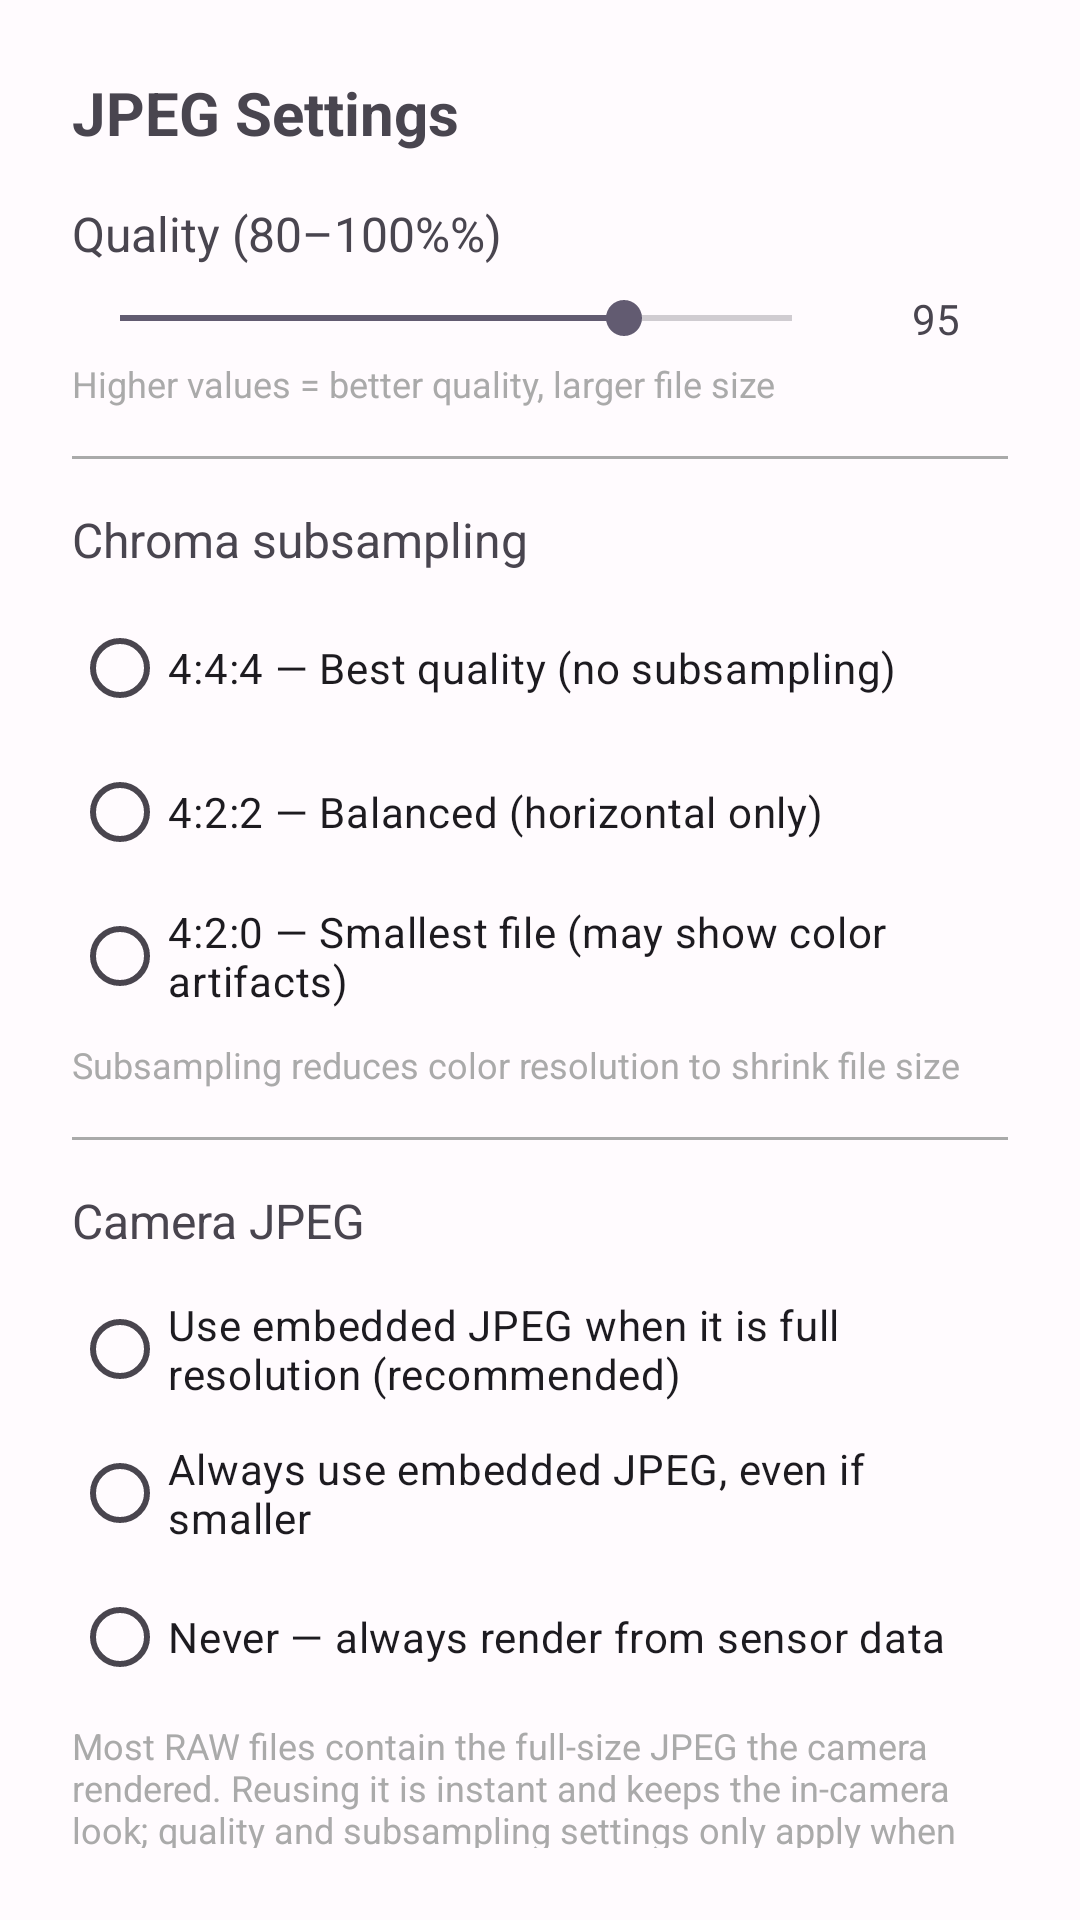

The Android layout XML behind this screen, and the referenced resources:
<!-- AndroidManifest.xml: application theme Theme.Raw2DNG -->
<!-- res/layout/dialog_jpeg_settings.xml -->
<?xml version="1.0" encoding="utf-8"?>
<LinearLayout xmlns:android="http://schemas.android.com/apk/res/android"
    android:layout_width="match_parent"
    android:layout_height="wrap_content"
    android:orientation="vertical"
    android:padding="24dp">

    <TextView
        android:layout_width="match_parent"
        android:layout_height="wrap_content"
        android:text="@string/jpeg_settings_title"
        android:textSize="20sp"
        android:textStyle="bold"
        android:layout_marginBottom="16dp" />

    
    <TextView
        android:layout_width="match_parent"
        android:layout_height="wrap_content"
        android:text="@string/jpeg_quality_label"
        android:textSize="16sp"
        android:layout_marginBottom="8dp" />

    <LinearLayout
        android:layout_width="match_parent"
        android:layout_height="wrap_content"
        android:orientation="horizontal"
        android:gravity="center_vertical">

        <SeekBar
            android:id="@+id/seekJpegQuality"
            android:layout_width="0dp"
            android:layout_height="wrap_content"
            android:layout_weight="1"
            android:min="80"
            android:max="100"
            android:progress="95" />

        <TextView
            android:id="@+id/txtQualityValue"
            android:layout_width="48dp"
            android:layout_height="wrap_content"
            android:text="95"
            android:textAlignment="center"
            android:layout_marginStart="8dp" />

    </LinearLayout>

    <TextView
        android:layout_width="match_parent"
        android:layout_height="wrap_content"
        android:text="@string/jpeg_quality_hint"
        android:textSize="12sp"
        android:textColor="@android:color/darker_gray"
        android:layout_marginTop="4dp" />

    
    <View
        android:layout_width="match_parent"
        android:layout_height="1dp"
        android:background="@android:color/darker_gray"
        android:layout_marginTop="16dp"
        android:layout_marginBottom="16dp" />

    <TextView
        android:layout_width="match_parent"
        android:layout_height="wrap_content"
        android:text="@string/jpeg_chroma_label"
        android:textSize="16sp"
        android:layout_marginBottom="8dp" />

    <RadioGroup
        android:id="@+id/radioGroupChroma"
        android:layout_width="match_parent"
        android:layout_height="wrap_content"
        android:orientation="vertical">

        <RadioButton
            android:id="@+id/radioChroma444"
            android:layout_width="match_parent"
            android:layout_height="wrap_content"
            android:text="@string/chroma_444" />

        <RadioButton
            android:id="@+id/radioChroma422"
            android:layout_width="match_parent"
            android:layout_height="wrap_content"
            android:text="@string/chroma_422" />

        <RadioButton
            android:id="@+id/radioChroma420"
            android:layout_width="match_parent"
            android:layout_height="wrap_content"
            android:text="@string/chroma_420" />

    </RadioGroup>

    <TextView
        android:layout_width="match_parent"
        android:layout_height="wrap_content"
        android:text="@string/jpeg_chroma_hint"
        android:textSize="12sp"
        android:textColor="@android:color/darker_gray"
        android:layout_marginTop="4dp" />

    
    <View
        android:layout_width="match_parent"
        android:layout_height="1dp"
        android:background="@android:color/darker_gray"
        android:layout_marginTop="16dp"
        android:layout_marginBottom="16dp" />

    <TextView
        android:layout_width="match_parent"
        android:layout_height="wrap_content"
        android:text="@string/jpeg_embedded_label"
        android:textSize="16sp"
        android:layout_marginBottom="8dp" />

    <RadioGroup
        android:id="@+id/radioGroupEmbedded"
        android:layout_width="match_parent"
        android:layout_height="wrap_content"
        android:orientation="vertical">

        <RadioButton
            android:id="@+id/radioEmbeddedFullRes"
            android:layout_width="match_parent"
            android:layout_height="wrap_content"
            android:text="@string/jpeg_embedded_full_res" />

        <RadioButton
            android:id="@+id/radioEmbeddedAlways"
            android:layout_width="match_parent"
            android:layout_height="wrap_content"
            android:text="@string/jpeg_embedded_always" />

        <RadioButton
            android:id="@+id/radioEmbeddedNever"
            android:layout_width="match_parent"
            android:layout_height="wrap_content"
            android:text="@string/jpeg_embedded_never" />

    </RadioGroup>

    <TextView
        android:layout_width="match_parent"
        android:layout_height="wrap_content"
        android:text="@string/jpeg_embedded_hint"
        android:textSize="12sp"
        android:textColor="@android:color/darker_gray"
        android:layout_marginTop="4dp" />

    
    <View
        android:layout_width="match_parent"
        android:layout_height="1dp"
        android:background="@android:color/darker_gray"
        android:layout_marginTop="16dp"
        android:layout_marginBottom="16dp" />

    <CheckBox
        android:id="@+id/chkOptimizeHuffman"
        android:layout_width="match_parent"
        android:layout_height="wrap_content"
        android:text="@string/jpeg_optimize_label"
        android:checked="true" />

    <TextView
        android:layout_width="match_parent"
        android:layout_height="wrap_content"
        android:text="@string/jpeg_optimize_hint"
        android:textSize="12sp"
        android:textColor="@android:color/darker_gray"
        android:layout_marginStart="32dp"
        android:layout_marginTop="4dp" />

    
    <Button
        android:id="@+id/btnOk"
        android:layout_width="match_parent"
        android:layout_height="wrap_content"
        android:text="@string/ok"
        android:layout_marginTop="24dp" />

</LinearLayout>
<!-- resources referenced by this layout -->
<resources>
  <string name="chroma_420">4:2:0 — Smallest file (may show color artifacts)</string>
  <string name="chroma_422">4:2:2 — Balanced (horizontal only)</string>
  <string name="chroma_444">4:4:4 — Best quality (no subsampling)</string>
  <string name="jpeg_chroma_hint">Subsampling reduces color resolution to shrink file size</string>
  <string name="jpeg_chroma_label">Chroma subsampling</string>
  <string name="jpeg_embedded_always">Always use embedded JPEG, even if smaller</string>
  <string name="jpeg_embedded_full_res">Use embedded JPEG when it is full resolution (recommended)</string>
  <string name="jpeg_embedded_hint">Most RAW files contain the full-size JPEG the camera rendered. Reusing it is instant and keeps the in-camera look; quality and subsampling settings only apply when rendering.</string>
  <string name="jpeg_embedded_label">Camera JPEG</string>
  <string name="jpeg_embedded_never">Never — always render from sensor data</string>
  <string name="jpeg_optimize_hint">Reduces file size slightly with no quality loss</string>
  <string name="jpeg_optimize_label">Optimize Huffman tables</string>
  <string name="jpeg_quality_hint">Higher values = better quality, larger file size</string>
  <string name="jpeg_quality_label">Quality (80–100%%)</string>
  <string name="jpeg_settings_title">JPEG Settings</string>
  <string name="ok">OK</string>
  <style name="Theme.Raw2DNG" parent="Theme.Material3.DayNight.NoActionBar">
          
          <item name="colorPrimary">@color/md_theme_primary</item>
          <item name="colorOnPrimary">@color/md_theme_onPrimary</item>
          <item name="colorPrimaryContainer">@color/md_theme_primaryContainer</item>
          <item name="colorOnPrimaryContainer">@color/md_theme_onPrimaryContainer</item>
          
          <item name="colorSecondary">@color/md_theme_secondary</item>
          <item name="colorOnSecondary">@color/md_theme_onSecondary</item>
          <item name="colorSecondaryContainer">@color/md_theme_secondaryContainer</item>
          <item name="colorOnSecondaryContainer">@color/md_theme_onSecondaryContainer</item>
          
          <item name="colorTertiary">@color/md_theme_tertiary</item>
          <item name="colorOnTertiary">@color/md_theme_onTertiary</item>
          
          <item name="android:colorBackground">@color/md_theme_background</item>
          <item name="colorOnBackground">@color/md_theme_onBackground</item>
          <item name="colorSurface">@color/md_theme_surface</item>
          <item name="colorOnSurface">@color/md_theme_onSurface</item>
          <item name="colorSurfaceVariant">@color/md_theme_surfaceVariant</item>
          <item name="colorOnSurfaceVariant">@color/md_theme_onSurfaceVariant</item>
          
          <item name="android:statusBarColor">@android:color/transparent</item>
          <item name="android:navigationBarColor">@android:color/transparent</item>
      </style>
  <color name="md_theme_primary">#6750A4</color>
  <color name="md_theme_onPrimary">#FFFFFF</color>
  <color name="md_theme_primaryContainer">#EADDFF</color>
  <color name="md_theme_onPrimaryContainer">#21005E</color>
  <color name="md_theme_secondary">#625B71</color>
  <color name="md_theme_onSecondary">#FFFFFF</color>
  <color name="md_theme_secondaryContainer">#E8DEF8</color>
  <color name="md_theme_onSecondaryContainer">#1E192B</color>
  <color name="md_theme_tertiary">#7D5260</color>
  <color name="md_theme_onTertiary">#FFFFFF</color>
  <color name="md_theme_background">#FFFBFE</color>
  <color name="md_theme_onBackground">#1C1B1F</color>
  <color name="md_theme_surface">#FFFBFE</color>
  <color name="md_theme_onSurface">#1C1B1F</color>
  <color name="md_theme_surfaceVariant">#E7E0EC</color>
  <color name="md_theme_onSurfaceVariant">#49454E</color>
</resources>
